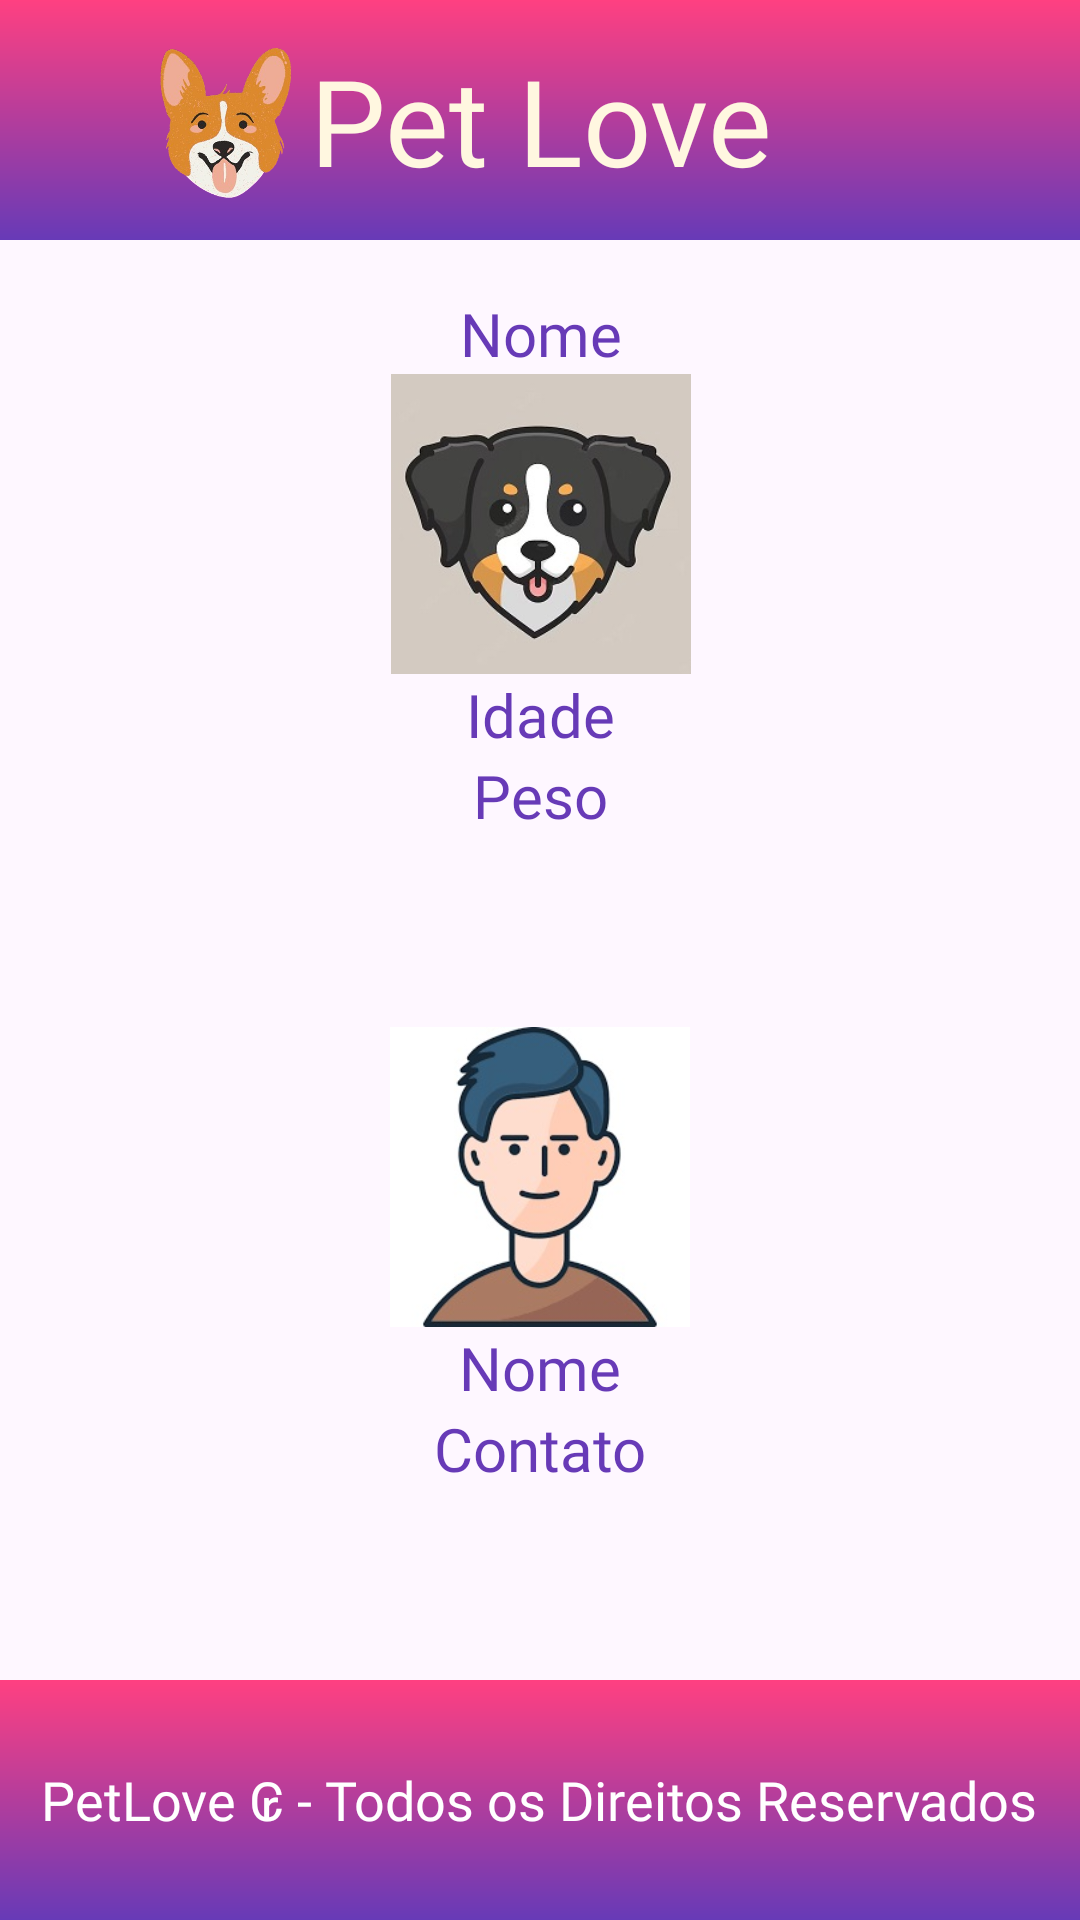

This screen was rendered from an Android layout file. Write that file and the resources it references.
<!-- AndroidManifest.xml: application theme Theme.Petlove -->
<!-- res/layout/activity_perfil_pet.xml -->
<?xml version="1.0" encoding="utf-8"?>
<androidx.constraintlayout.widget.ConstraintLayout
    xmlns:android="http://schemas.android.com/apk/res/android"
    xmlns:tools="http://schemas.android.com/tools"
    android:id="@+id/cadpet"
    android:layout_width="match_parent"
    android:layout_height="match_parent"

    xmlns:app="http://schemas.android.com/apk/res-auto">

    
    <RelativeLayout
        android:id="@+id/header"
        android:layout_width="match_parent"
        android:layout_height="80dp"
        android:background="@drawable/gradient_background"
        android:gravity="center_vertical"
        app:layout_constraintEnd_toEndOf="parent"
        app:layout_constraintStart_toStartOf="parent"
        app:layout_constraintTop_toTopOf="parent">

        <TextView
            android:id="@+id/tx_cabecalho_pet"
            android:text="Pet Love"
            android:textColor="#FFF7E0"
            android:textSize="40dp"
            android:fontFamily="@font/atma_semibold"
            android:textAlignment="center"
            android:layout_width="wrap_content"
            android:layout_height="wrap_content"
            android:layout_centerInParent="true" />

        <ImageView
            android:id="@+id/imageView"
            android:layout_width="73dp"
            android:layout_height="56dp"
            android:layout_alignParentStart="true"
            android:layout_alignParentTop="true"
            android:layout_alignParentBottom="true"
            android:layout_marginStart="51dp"
            android:layout_marginTop="13dp"
            android:layout_marginEnd="2dp"
            android:layout_marginBottom="11dp"
            android:layout_toStartOf="@+id/tx_cabecalho_pet"
            android:src="@drawable/petlove_icon_pet" />
    </RelativeLayout>

    

    <TextView
        android:id="@+id/tx_nome_dono"
        android:text="Nome"
        android:gravity="center"
        android:fontFamily="@font/atma_semibold"
        android:textSize="20dp"
        android:textColor="@color/roxo"

        android:layout_width="wrap_content"
        android:layout_height="wrap_content"

        app:layout_constraintEnd_toEndOf="parent"
        app:layout_constraintStart_toStartOf="parent"
        app:layout_constraintTop_toBottomOf="@+id/imageView_dono"
        />

    <TextView
        android:id="@+id/tx_contato_dono"
        android:layout_width="wrap_content"
        android:layout_height="wrap_content"
        android:fontFamily="@font/atma_semibold"
        android:gravity="center"
        android:text="Contato"

        android:textColor="@color/roxo"
        android:textSize="20dp"

        app:layout_constraintEnd_toEndOf="parent"
        app:layout_constraintStart_toStartOf="parent"
        app:layout_constraintTop_toBottomOf="@+id/tx_nome_dono" />



    

    <ImageView
        android:id="@+id/imageView_dog"
        android:layout_width="100dp"
        android:layout_height="100dp"
        android:src="@drawable/dog01"

        app:layout_constraintEnd_toEndOf="parent"
        app:layout_constraintHorizontal_bias="0.501"
        app:layout_constraintStart_toStartOf="parent"
        app:layout_constraintTop_toBottomOf="@+id/tx_nome_dog" />

    <TextView
        android:id="@+id/tx_nome_dog"
        android:layout_width="wrap_content"
        android:layout_height="wrap_content"
        android:fontFamily="@font/atma_semibold"
        android:gravity="center"
        android:text="Nome"
        android:textColor="@color/roxo"
        android:textSize="20dp"


        app:layout_constraintBottom_toBottomOf="parent"
        app:layout_constraintEnd_toEndOf="parent"
        app:layout_constraintHorizontal_bias="0.501"
        app:layout_constraintStart_toStartOf="parent"
        app:layout_constraintTop_toBottomOf="@+id/header"
        app:layout_constraintVertical_bias="0.033" />

    <TextView
        android:id="@+id/tx_idade_dog"
        android:layout_width="wrap_content"
        android:layout_height="wrap_content"
        android:fontFamily="@font/atma_semibold"
        android:gravity="center"

        android:text="Idade"
        android:textColor="@color/roxo"
        android:textSize="20dp"
        app:layout_constraintEnd_toEndOf="parent"
        app:layout_constraintStart_toStartOf="parent"
        app:layout_constraintTop_toBottomOf="@+id/imageView_dog" />

    <TextView
        android:id="@+id/tx_peso_dog"
        android:layout_width="wrap_content"
        android:layout_height="wrap_content"
        android:fontFamily="@font/atma_semibold"

        android:gravity="center"
        android:text="Peso"
        android:textColor="@color/roxo"
        android:textSize="20dp"
        app:layout_constraintEnd_toEndOf="parent"
        app:layout_constraintStart_toStartOf="parent"
        app:layout_constraintTop_toBottomOf="@+id/tx_idade_dog" />

    <ImageView
        android:id="@+id/imageView_dono"
        android:layout_width="100dp"
        android:layout_height="100dp"
        android:src="@drawable/avatar01"

        app:layout_constraintBottom_toTopOf="@+id/footer"
        app:layout_constraintEnd_toEndOf="parent"
        app:layout_constraintStart_toStartOf="parent"
        app:layout_constraintTop_toBottomOf="@+id/imageView_dog" />

    
    <RelativeLayout
        android:id="@+id/footer"
        android:layout_width="match_parent"
        android:layout_height="80dp"
        android:background="@drawable/gradient_background"
        android:gravity="center_vertical"
        app:layout_constraintBottom_toBottomOf="parent"
        app:layout_constraintEnd_toEndOf="parent"
        app:layout_constraintStart_toStartOf="parent">

        <TextView
            android:id="@+id/TxtView_Direitos"
            android:layout_width="wrap_content"
            android:layout_height="wrap_content"
            android:layout_centerInParent="true"
            android:contentDescription="PetLove ₢ - Todos os Direitos Reservados"
            android:gravity="center"
            android:text="PetLove ₢ - Todos os Direitos Reservados"
            android:textAlignment="center"
            android:textColor="@color/white"
            android:textSize="18dp"
            android:fontFamily="@font/atma_semibold"/>

    </RelativeLayout>

    <ImageView
        android:id="@+id/imageView2"
        android:layout_width="38dp"
        android:layout_height="30dp"
        android:layout_marginEnd="8dp"
        app:layout_constraintEnd_toStartOf="@+id/tx_contato_dono"
        app:layout_constraintTop_toBottomOf="@+id/tx_nome_dono"
        app:srcCompat="@drawable/wpp_icon" />

</androidx.constraintlayout.widget.ConstraintLayout>
<!-- resources referenced by this layout -->
<resources>
  <color name="roxo">#673AB7</color>
  <color name="white">#FFFFFFFF</color>
  <!-- drawable avatar01: jpg bitmap (drawable, 13088 bytes) -->
  <!-- drawable dog01: jpg bitmap (drawable, 15086 bytes) -->
  <!-- drawable gradient_background (drawable) -->
  <layer-list xmlns:android="http://schemas.android.com/apk/res/android">
      <item>
          <shape android:shape="rectangle">
              <gradient
                  android:startColor="#673AB7"
                  android:endColor="#FF4081"
                  android:angle="90"/>
          </shape>
      </item>
  </layer-list>
  <!-- drawable petlove_icon_pet: png bitmap (drawable, 276718 bytes) -->
  <style name="Theme.Petlove" parent="Base.Theme.Petlove" />
  <style name="Base.Theme.Petlove" parent="Theme.Material3.DayNight.NoActionBar">
          
          
      </style>
</resources>
